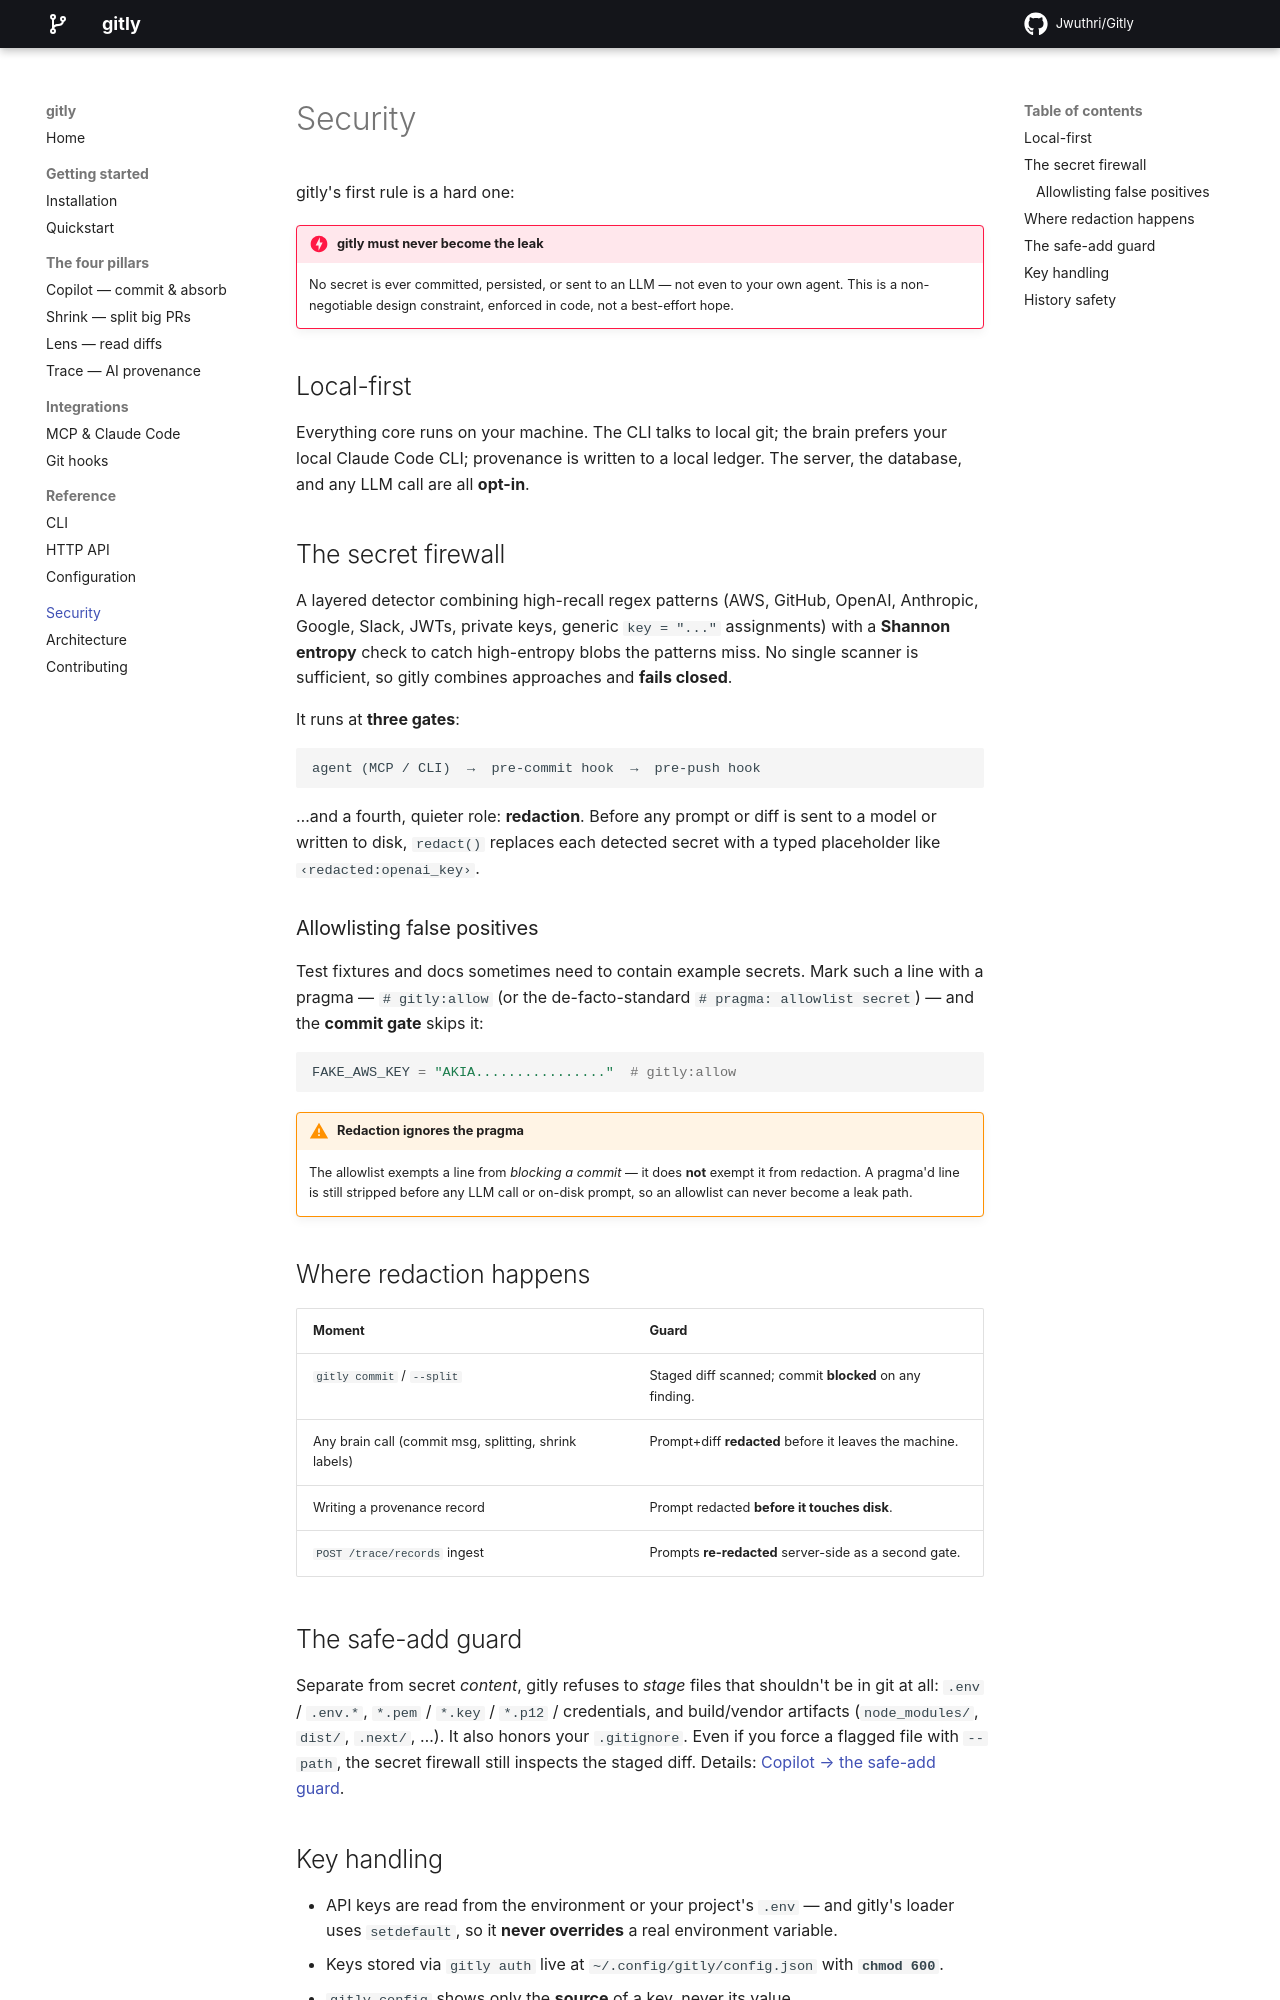

repository: jwuthri-cloud/gitly · page: security/index.html · generator: mkdocs

# Security

gitly's first rule is a hard one:

!!! danger "gitly must never become the leak"
    No secret is ever committed, persisted, or sent to an LLM — not even to your own agent.
    This is a non-negotiable design constraint, enforced in code, not a best-effort hope.

## Local-first

Everything core runs on your machine. The CLI talks to local git; the brain prefers your
local Claude Code CLI; provenance is written to a local ledger. The server, the database,
and any LLM call are all **opt-in**.

## The secret firewall

A layered detector combining high-recall regex patterns (AWS, GitHub, OpenAI, Anthropic,
Google, Slack, JWTs, private keys, generic `key = "..."` assignments) with a **Shannon
entropy** check to catch high-entropy blobs the patterns miss. No single scanner is
sufficient, so gitly combines approaches and **fails closed**.

It runs at **three gates**:

```
agent (MCP / CLI)  →  pre-commit hook  →  pre-push hook
```

…and a fourth, quieter role: **redaction**. Before any prompt or diff is sent to a model
or written to disk, `redact()` replaces each detected secret with a typed placeholder like
`‹redacted:openai_key›`.

### Allowlisting false positives

Test fixtures and docs sometimes need to contain example secrets. Mark such a line with a
pragma — `# gitly:allow` (or the de-facto-standard `# pragma: allowlist secret`) — and the
**commit gate** skips it:

```python
FAKE_AWS_KEY = "AKIA................"  # gitly:allow
```

!!! warning "Redaction ignores the pragma"
    The allowlist exempts a line from *blocking a commit* — it does **not** exempt it from
    redaction. A pragma'd line is still stripped before any LLM call or on-disk prompt, so
    an allowlist can never become a leak path.

## Where redaction happens

| Moment | Guard |
|---|---|
| `gitly commit` / `--split` | Staged diff scanned; commit **blocked** on any finding. |
| Any brain call (commit msg, splitting, shrink labels) | Prompt+diff **redacted** before it leaves the machine. |
| Writing a provenance record | Prompt redacted **before it touches disk**. |
| `POST /trace/records` ingest | Prompts **re-redacted** server-side as a second gate. |

## The safe-add guard

Separate from secret *content*, gitly refuses to *stage* files that shouldn't be in git at
all: `.env` / `.env.*`, `*.pem` / `*.key` / `*.p12` / credentials, and build/vendor
artifacts (`node_modules/`, `dist/`, `.next/`, …). It also honors your `.gitignore`. Even
if you force a flagged file with `--path`, the secret firewall still inspects the staged
diff. Details: [Copilot → the safe-add guard](pillars/copilot.md#the-safe-add-guard).
